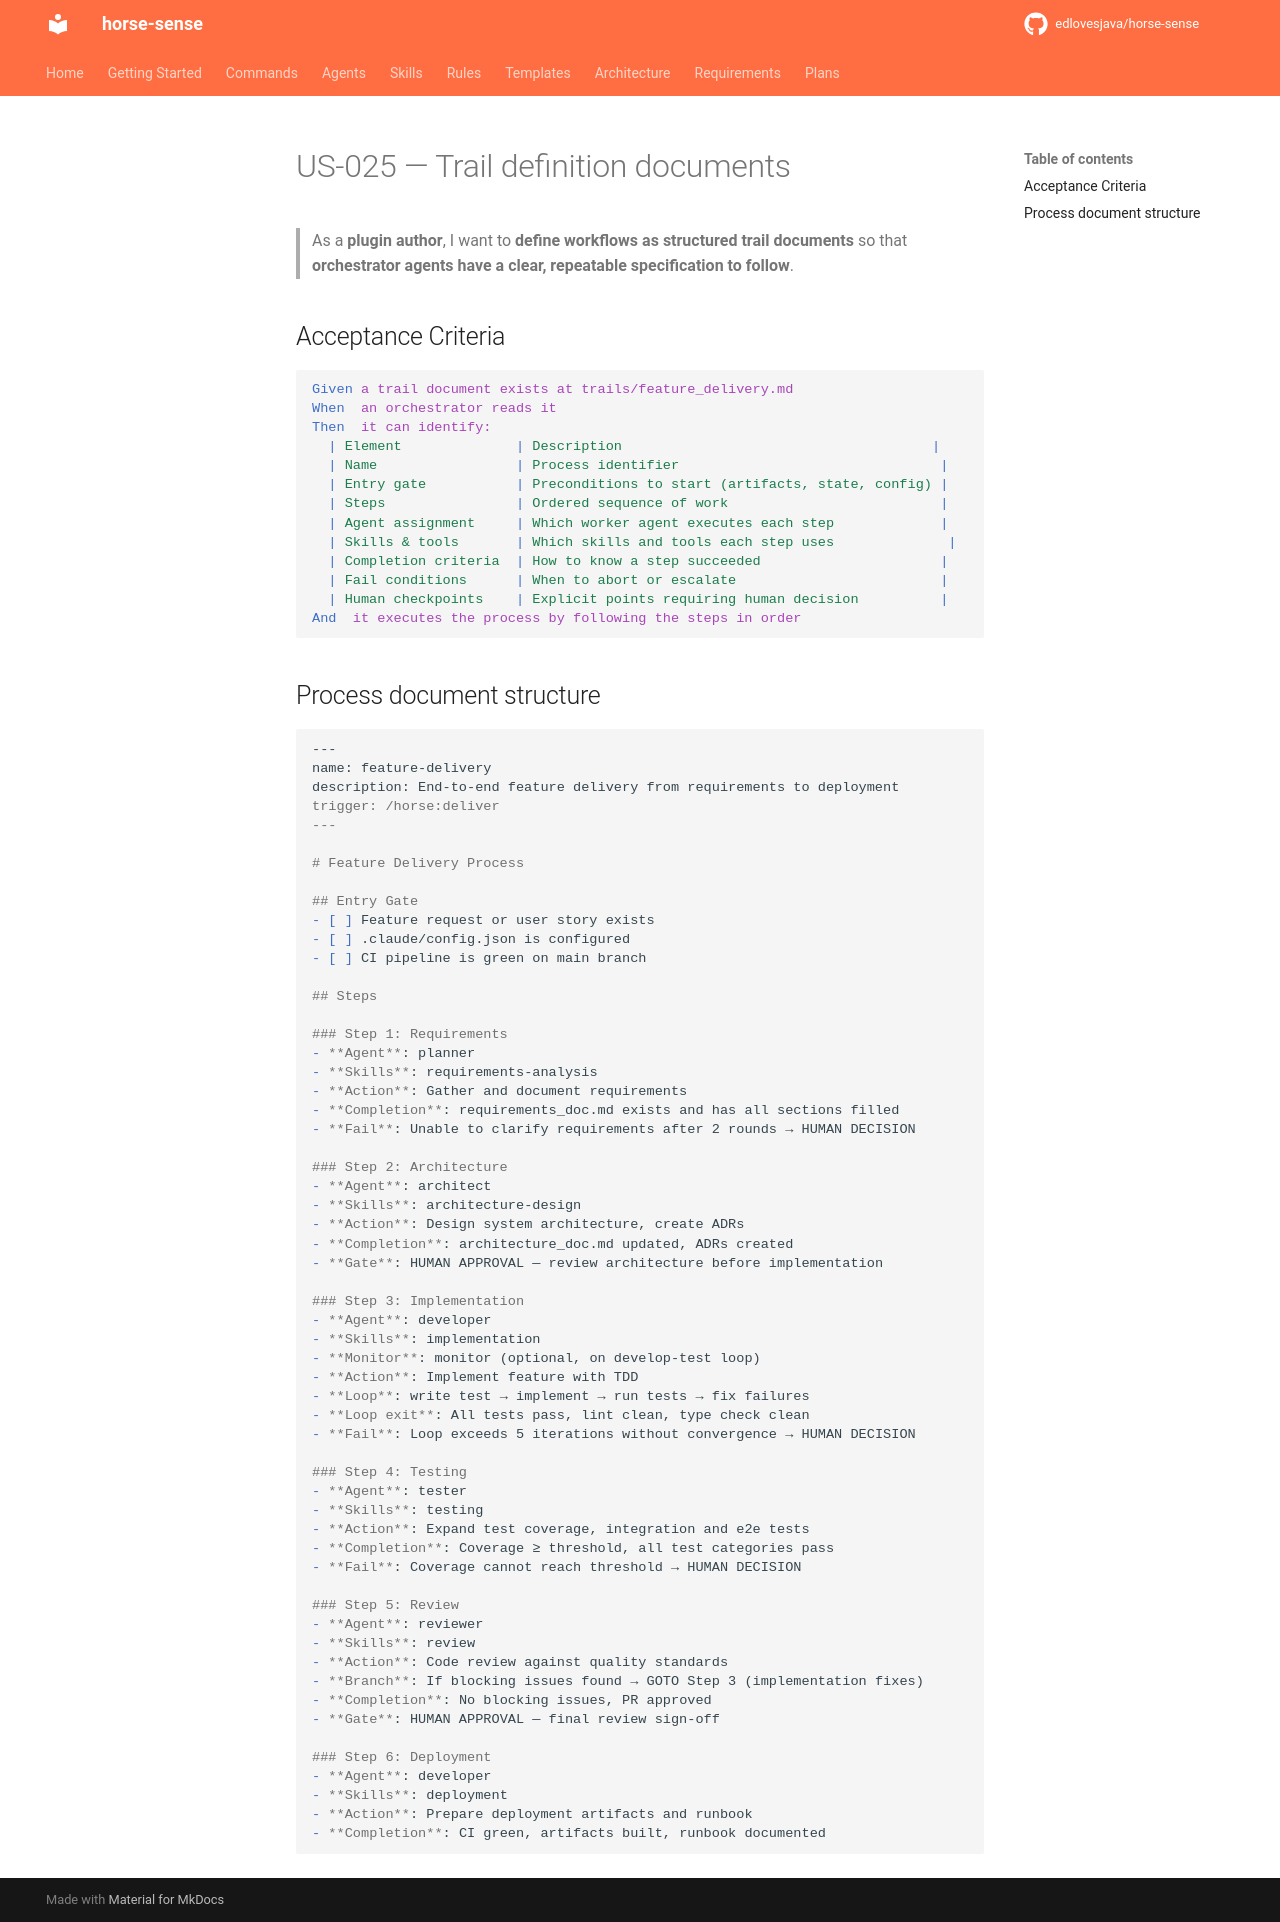

repository: edlovesjava/horse-sense · page: requirements/stories/US-025-process-definition-documents/index.html · generator: mkdocs

---
id: US-025
title: Trail definition documents
status: in-progress
priority: Must Have
story_points: 8
section: "3.4 Trail Definitions — Workflow Specification"
---

# US-025 — Trail definition documents

> As a **plugin author**, I want to **define workflows as structured trail documents** so that **orchestrator agents have a clear, repeatable specification to follow**.

## Acceptance Criteria

```gherkin
Given a trail document exists at trails/feature_delivery.md
When  an orchestrator reads it
Then  it can identify:
  | Element              | Description                                      |
  | Name                 | Process identifier                                |
  | Entry gate           | Preconditions to start (artifacts, state, config) |
  | Steps                | Ordered sequence of work                          |
  | Agent assignment     | Which worker agent executes each step             |
  | Skills & tools       | Which skills and tools each step uses              |
  | Completion criteria  | How to know a step succeeded                      |
  | Fail conditions      | When to abort or escalate                         |
  | Human checkpoints    | Explicit points requiring human decision          |
And  it executes the process by following the steps in order
```

## Process document structure

```markdown
---
name: feature-delivery
description: End-to-end feature delivery from requirements to deployment
trigger: /horse:deliver
---

# Feature Delivery Process

## Entry Gate
- [ ] Feature request or user story exists
- [ ] .claude/config.json is configured
- [ ] CI pipeline is green on main branch

## Steps

### Step 1: Requirements
- **Agent**: planner
- **Skills**: requirements-analysis
- **Action**: Gather and document requirements
- **Completion**: requirements_doc.md exists and has all sections filled
- **Fail**: Unable to clarify requirements after 2 rounds → HUMAN DECISION

### Step 2: Architecture
- **Agent**: architect
- **Skills**: architecture-design
- **Action**: Design system architecture, create ADRs
- **Completion**: architecture_doc.md updated, ADRs created
- **Gate**: HUMAN APPROVAL — review architecture before implementation

### Step 3: Implementation
- **Agent**: developer
- **Skills**: implementation
- **Monitor**: monitor (optional, on develop-test loop)
- **Action**: Implement feature with TDD
- **Loop**: write test → implement → run tests → fix failures
- **Loop exit**: All tests pass, lint clean, type check clean
- **Fail**: Loop exceeds 5 iterations without convergence → HUMAN DECISION

### Step 4: Testing
- **Agent**: tester
- **Skills**: testing
- **Action**: Expand test coverage, integration and e2e tests
- **Completion**: Coverage ≥ threshold, all test categories pass
- **Fail**: Coverage cannot reach threshold → HUMAN DECISION

### Step 5: Review
- **Agent**: reviewer
- **Skills**: review
- **Action**: Code review against quality standards
- **Branch**: If blocking issues found → GOTO Step 3 (implementation fixes)
- **Completion**: No blocking issues, PR approved
- **Gate**: HUMAN APPROVAL — final review sign-off

### Step 6: Deployment
- **Agent**: developer
- **Skills**: deployment
- **Action**: Prepare deployment artifacts and runbook
- **Completion**: CI green, artifacts built, runbook documented
```
